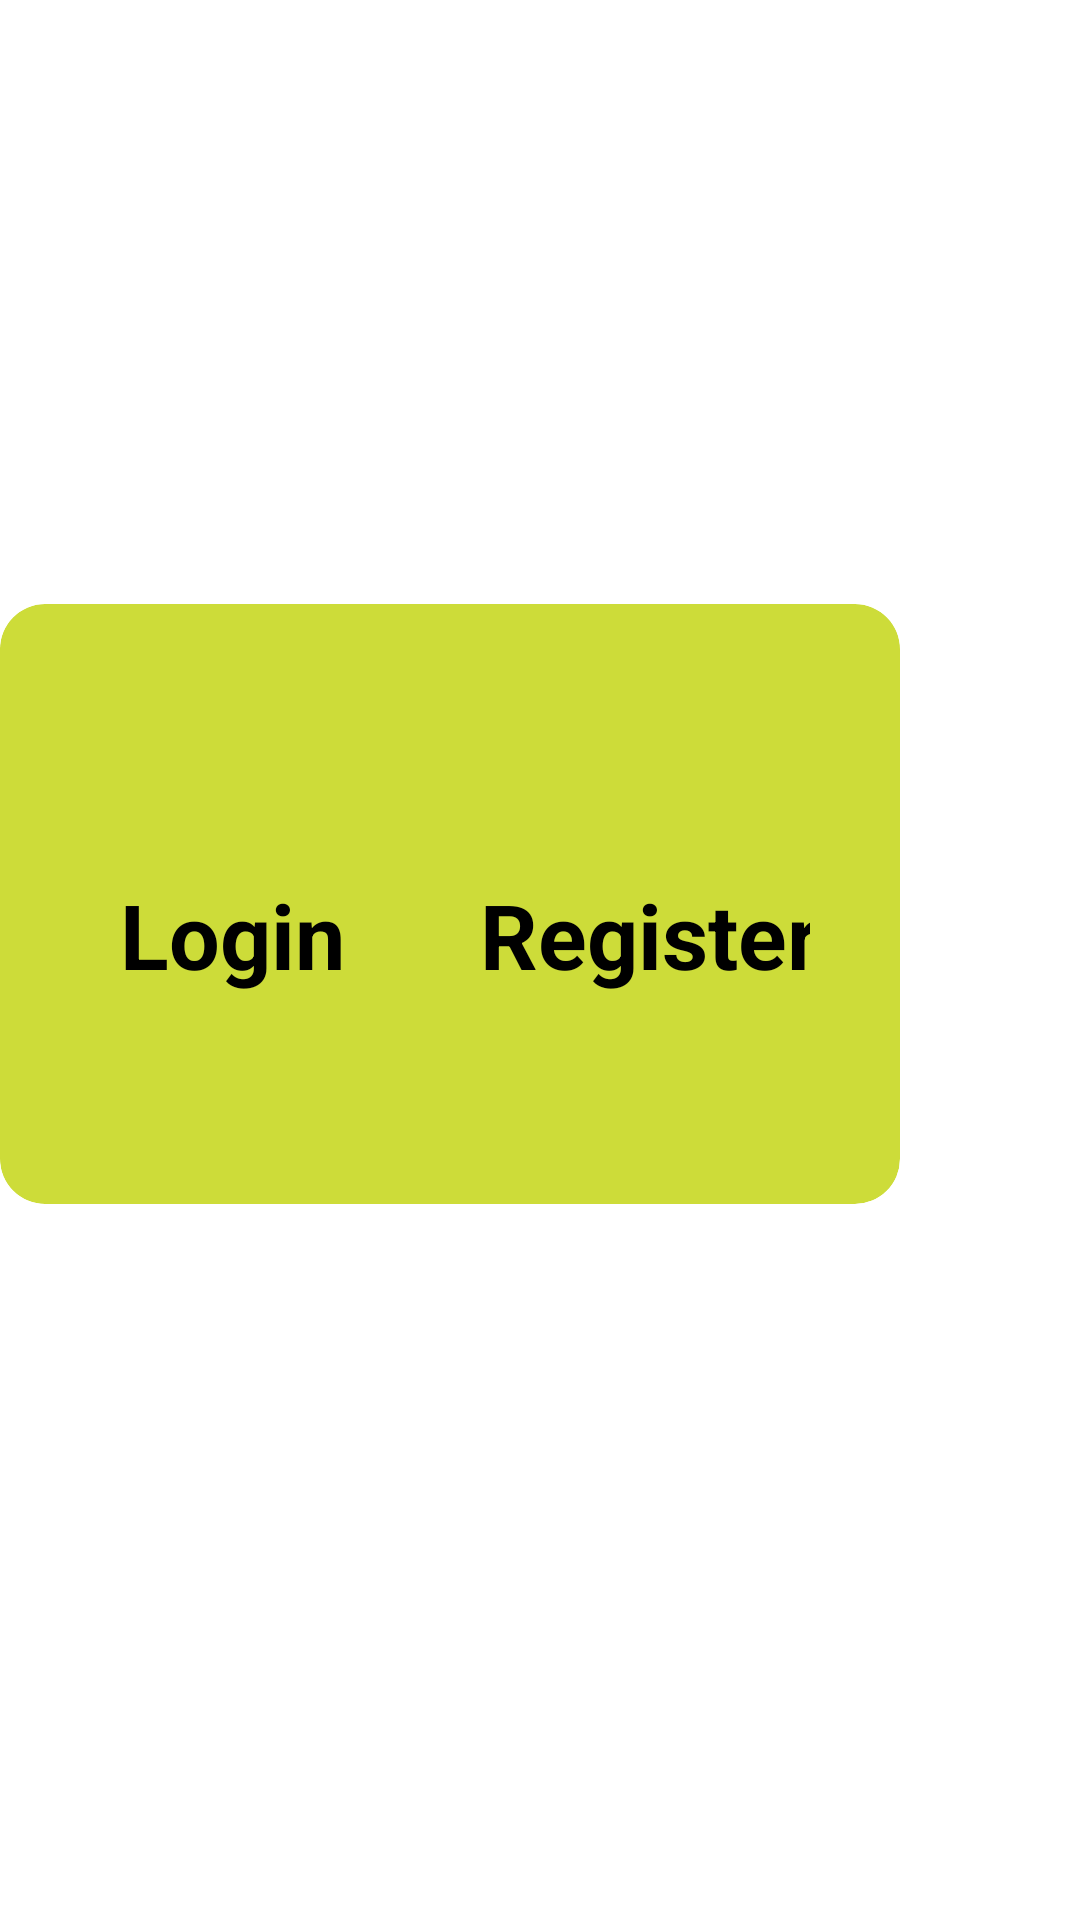

Write the Android layout XML for this screen, with the resource values it uses.
<!-- AndroidManifest.xml: application theme Theme.Cualivy_Capstone -->
<!-- res/layout/coba.xml -->
<?xml version="1.0" encoding="utf-8"?>
<androidx.constraintlayout.widget.ConstraintLayout xmlns:android="http://schemas.android.com/apk/res/android"
    xmlns:tools="http://schemas.android.com/tools"
    android:layout_width="match_parent"
    android:layout_height="match_parent"
    xmlns:app="http://schemas.android.com/apk/res-auto">

    <androidx.cardview.widget.CardView
        android:id="@+id/cardView"
        android:layout_width="300dp"
        android:layout_height="200dp"
        android:layout_margin="16dp"
        android:layout_marginTop="30dp"
        android:layout_marginBottom="500dp"
        app:cardBackgroundColor="#CDDC39"
        app:cardCornerRadius="15dp"
        app:layout_constraintBottom_toBottomOf="parent"
        app:layout_constraintTop_toTopOf="parent"
        app:layout_constraintVertical_bias="0.454"
        tools:ignore="MissingConstraints"
        tools:layout_editor_absoluteX="55dp">

        <LinearLayout
            android:layout_width="match_parent"
            android:layout_height="91dp"
            android:layout_marginStart="30dp"
            android:layout_marginTop="90dp"
            android:layout_marginEnd="30dp"
            android:layout_marginBottom="570dp"
            android:orientation="horizontal"
            app:layout_constraintBottom_toBottomOf="parent"
            app:layout_constraintEnd_toEndOf="parent"
            app:layout_constraintStart_toStartOf="parent"
            app:layout_constraintTop_toTopOf="parent"
            android:layout_marginLeft="20dp">

                    <TextView
                        android:id="@+id/tv_login"
                        android:layout_width="100dp"
                        android:layout_height="100dp"
                        android:layout_marginLeft="10dp"
                        android:text="@string/login"
                        android:textSize="30dp"
                        android:textStyle="bold" />

            <TextView
                android:id="@+id/tv_register"
                android:layout_width="148dp"
                android:layout_height="80dp"
                android:layout_marginLeft="20dp"
                android:text="@string/register"
                android:textSize="30dp"
                android:textStyle="bold" />


        </LinearLayout>
    </androidx.cardview.widget.CardView>
</androidx.constraintlayout.widget.ConstraintLayout>
<!-- resources referenced by this layout -->
<resources>
  <string name="login">Login</string>
  <string name="register">Register</string>
</resources>
